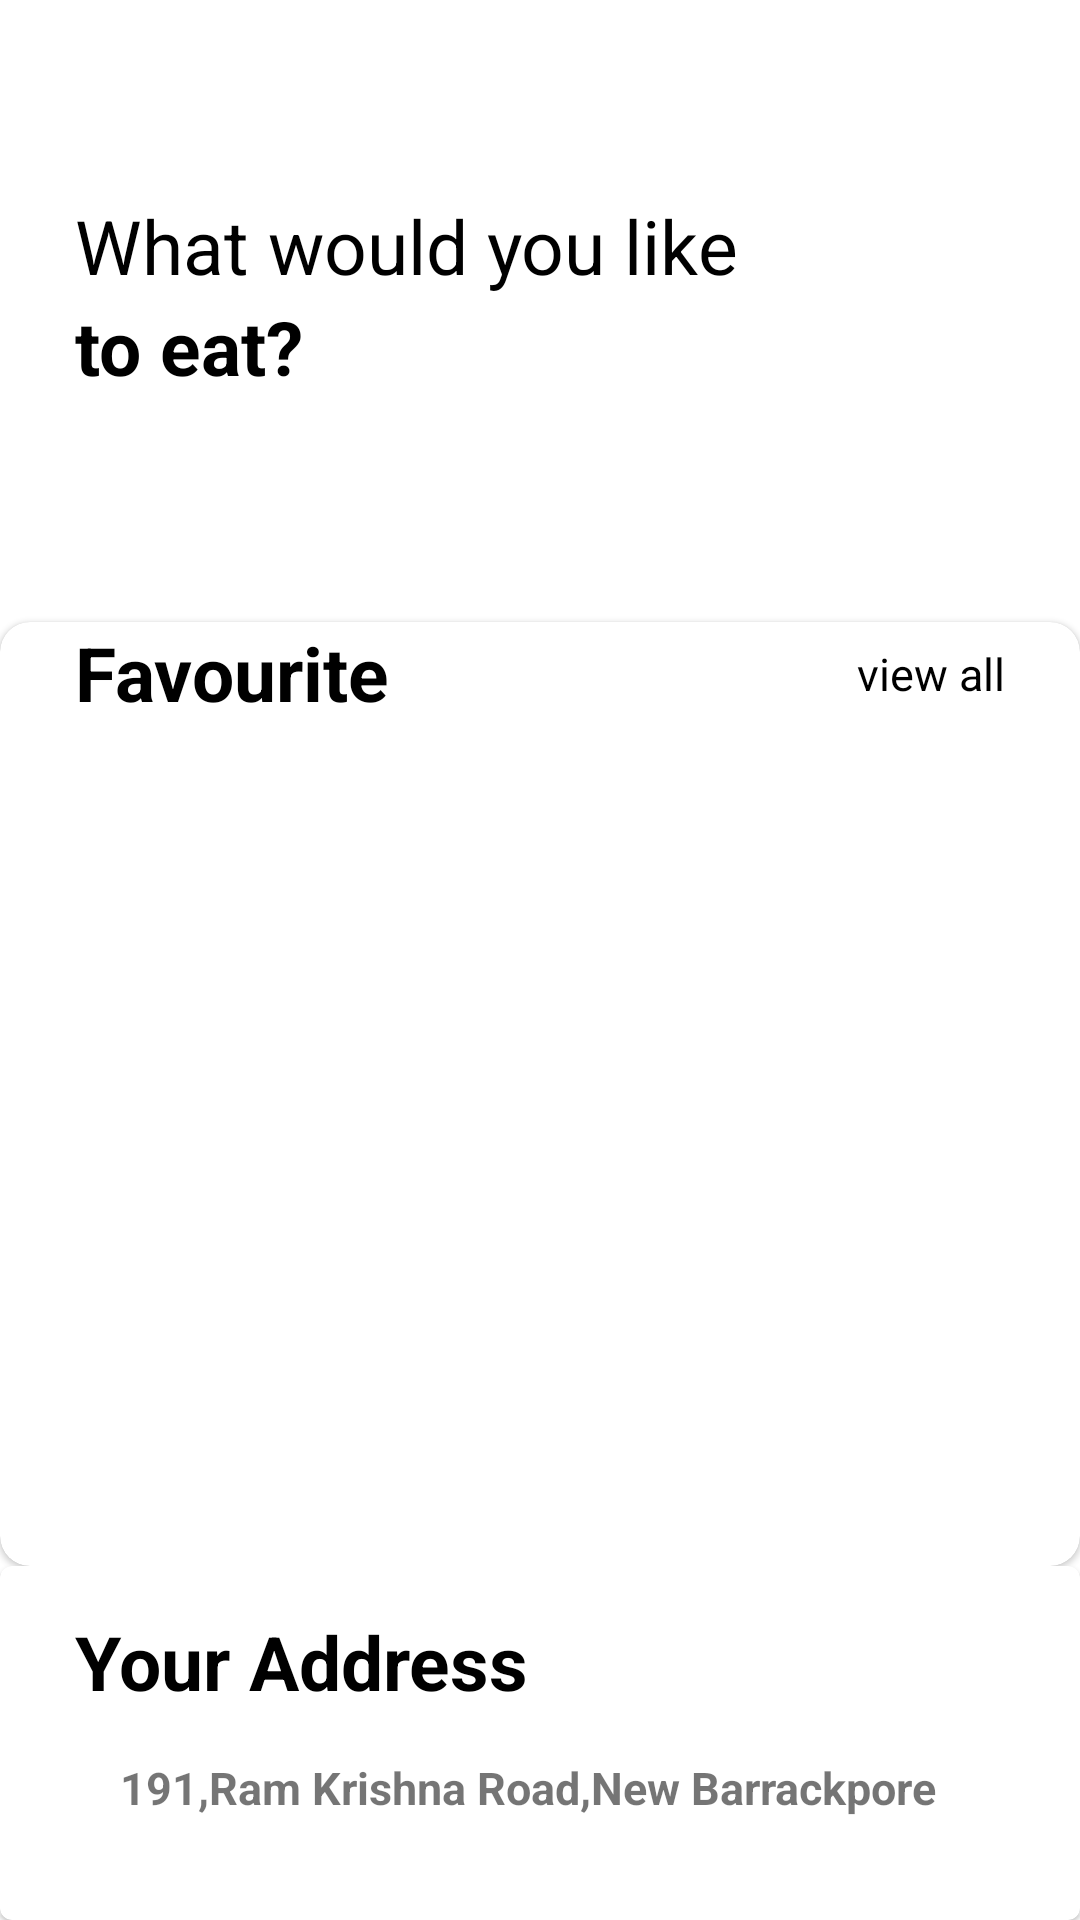

Produce the Android XML layout that renders to this screen, including the resource entries it uses.
<!-- AndroidManifest.xml: application theme Theme.PizzaOrderApp -->
<!-- res/layout/fragment_home.xml -->
<?xml version="1.0" encoding="utf-8"?>
<layout xmlns:android="http://schemas.android.com/apk/res/android">

    <RelativeLayout
        xmlns:app="http://schemas.android.com/apk/res-auto"
        xmlns:tools="http://schemas.android.com/tools"
        android:layout_width="match_parent"
        android:layout_height="match_parent">


        <androidx.constraintlayout.widget.ConstraintLayout
            android:id="@+id/tool_bar_layout"
            android:layout_width="match_parent"
            android:layout_height="50dp"
            app:layout_constraintEnd_toEndOf="parent"
            app:layout_constraintStart_toStartOf="parent"
            app:layout_constraintTop_toTopOf="parent">

            <ImageButton
                android:id="@+id/mainScreen_search_item"
                android:layout_width="wrap_content"
                android:layout_height="wrap_content"
                android:layout_marginTop="15dp"
                android:layout_marginEnd="15dp"
                android:layout_marginRight="15dp"
                android:background="@color/colorBackground"
                android:src="@drawable/ic_search"
                app:layout_constraintEnd_toEndOf="parent"
                app:layout_constraintTop_toTopOf="parent" />

        </androidx.constraintlayout.widget.ConstraintLayout>

        <LinearLayout
            android:layout_width="match_parent"
            android:layout_height="match_parent"
            android:layout_below="@+id/tool_bar_layout"
            android:orientation="vertical"
            android:weightSum="3"
            app:layout_constraintBottom_toBottomOf="parent"
            app:layout_constraintTop_toBottomOf="@+id/tool_bar_layout">

            <LinearLayout
                android:layout_width="match_parent"
                android:layout_height="0dp"
                android:layout_weight="0.8"
                android:orientation="vertical">

                <androidx.constraintlayout.widget.ConstraintLayout
                    android:layout_width="match_parent"
                    android:layout_height="wrap_content">

                    <TextView
                        android:id="@+id/textView"
                        android:layout_width="wrap_content"
                        android:layout_height="wrap_content"
                        android:layout_marginStart="25dp"
                        android:layout_marginLeft="25dp"
                        android:layout_marginTop="15dp"
                        android:textColor="@color/colorPrimaryTextColor"
                        android:text="What would you like"
                        android:textSize="25sp"
                        app:layout_constraintStart_toStartOf="parent"
                        app:layout_constraintTop_toTopOf="parent" />

                    <TextView
                        android:id="@+id/cart_delivery_time"
                        android:layout_width="wrap_content"
                        android:layout_height="wrap_content"
                        android:layout_marginStart="25dp"
                        android:layout_marginLeft="25dp"
                        android:text="to eat?"
                        android:textColor="@color/colorPrimaryTextColor"
                        android:textSize="25sp"
                        android:textStyle="bold"
                        app:layout_constraintStart_toStartOf="parent"
                        app:layout_constraintTop_toBottomOf="@+id/textView" />
                </androidx.constraintlayout.widget.ConstraintLayout>

                <androidx.constraintlayout.widget.ConstraintLayout
                    android:layout_width="match_parent"
                    android:layout_height="wrap_content">

                    <androidx.recyclerview.widget.RecyclerView
                        android:id="@+id/foodType_recycler_view"
                        android:layout_width="match_parent"
                        android:layout_height="wrap_content"
                        android:layout_marginStart="10dp"
                        android:layout_marginLeft="10dp"
                        android:layout_marginTop="15dp"
                        android:orientation="horizontal"
                        android:padding="10dp"
                        app:layoutManager="androidx.recyclerview.widget.LinearLayoutManager"
                        app:layout_constraintEnd_toEndOf="parent"
                        app:layout_constraintStart_toStartOf="parent"
                        app:layout_constraintTop_toTopOf="parent"
                        tools:listitem="@layout/food_list_item_layout" />

                </androidx.constraintlayout.widget.ConstraintLayout>

            </LinearLayout>


            <com.google.android.material.card.MaterialCardView
                android:layout_width="match_parent"
                android:layout_height="0dp"
                app:cardCornerRadius="10dp"
                android:elevation="8dp"
                android:layout_weight="1.6"
                android:orientation="vertical">

                <LinearLayout
                    android:layout_width="match_parent"
                    android:layout_height="match_parent"
                    android:orientation="vertical">

                    <androidx.constraintlayout.widget.ConstraintLayout
                        android:layout_width="match_parent"
                        android:layout_height="wrap_content">

                        <TextView
                            android:id="@+id/cart_payment_mode"
                            android:layout_width="wrap_content"
                            android:layout_height="wrap_content"
                            android:layout_marginStart="25dp"
                            android:layout_marginLeft="25dp"
                            android:text="Favourite"
                            android:textColor="@color/colorPrimaryTextColor"
                            android:textSize="25sp"
                            android:textStyle="bold"
                            app:layout_constraintStart_toStartOf="parent"
                            app:layout_constraintTop_toTopOf="parent" />


                        <TextView
                            android:layout_width="wrap_content"
                            android:layout_height="wrap_content"
                            android:layout_marginTop="7dp"
                            android:layout_marginEnd="25dp"
                            android:layout_marginRight="25dp"
                            android:text="view all"
                            android:textColor="@color/colorPrimaryTextColor"
                            android:textSize="15sp"
                            app:layout_constraintEnd_toEndOf="parent"
                            app:layout_constraintTop_toTopOf="parent" />


                    </androidx.constraintlayout.widget.ConstraintLayout>


                    <androidx.constraintlayout.widget.ConstraintLayout
                        android:layout_width="match_parent"
                        android:layout_height="wrap_content">

                        <androidx.recyclerview.widget.RecyclerView
                            android:id="@+id/pizza_list_recycler_view"
                            android:layout_width="match_parent"
                            android:layout_height="wrap_content"
                            android:layout_marginStart="10dp"
                            android:layout_marginLeft="10dp"
                            android:layout_marginTop="15dp"
                            android:layout_marginBottom="15dp"
                            android:orientation="horizontal"
                            android:padding="10dp"
                            app:layoutManager="androidx.recyclerview.widget.LinearLayoutManager"
                            app:layout_constraintBottom_toBottomOf="parent"
                            app:layout_constraintEnd_toEndOf="parent"
                            app:layout_constraintStart_toStartOf="parent"
                            app:layout_constraintTop_toTopOf="parent"
                            tools:listitem="@layout/pizza_item_layout" />

                    </androidx.constraintlayout.widget.ConstraintLayout>

                </LinearLayout>





            </com.google.android.material.card.MaterialCardView>


            <com.google.android.material.card.MaterialCardView
                android:layout_width="match_parent"
                android:layout_height="0dp"
                android:layout_weight="0.6">

                <LinearLayout
                    android:layout_marginTop="15dp"
                    android:layout_marginLeft="25dp"
                    android:layout_width="match_parent"
                    android:layout_height="match_parent"
                    android:orientation="vertical"
                    android:layout_marginStart="25dp">

                    <LinearLayout
                        android:layout_width="match_parent"
                        android:layout_height="wrap_content"
                        android:orientation="horizontal">

                        <TextView
                            android:layout_width="wrap_content"
                            android:layout_height="wrap_content"
                            android:text="Your Address"
                            android:textStyle="bold"
                            android:textColor="@color/colorPrimaryTextColor"
                            android:textSize="25sp"/>

                    </LinearLayout>


                    <LinearLayout
                        android:layout_marginTop="15dp"
                        android:layout_width="match_parent"
                        android:layout_height="wrap_content">

                        <ImageView
                            android:layout_width="wrap_content"
                            android:layout_height="wrap_content"
                            android:src="@drawable/ic_location"/>

                        <TextView
                            android:id="@+id/user_address"
                            android:layout_width="wrap_content"
                            android:layout_height="wrap_content"
                            android:layout_marginLeft="15dp"
                            android:text="191,Ram Krishna Road,New Barrackpore"
                            android:textSize="15sp"
                            android:textStyle="bold"
                            android:layout_marginStart="15dp" />


                    </LinearLayout>

                </LinearLayout>



            </com.google.android.material.card.MaterialCardView>


        </LinearLayout>

    </RelativeLayout>


</layout>
<!-- res/layout/food_list_item_layout.xml (included above) -->
<?xml version="1.0" encoding="utf-8"?>
<LinearLayout xmlns:android="http://schemas.android.com/apk/res/android"
    android:layout_width="wrap_content"
    android:layout_height="wrap_content">

    <TextView
        android:id="@+id/food_list_item_name"
        android:layout_width="100dp"
        android:layout_height="wrap_content"
        android:layout_margin="5dp"
        android:padding="10dp"
        android:gravity="center"
        android:background="@drawable/button_background"
        android:text="All food"
        android:textSize="15sp"
        android:textStyle="bold" />

</LinearLayout>
<!-- res/layout/pizza_item_layout.xml (included above) -->
<?xml version="1.0" encoding="utf-8"?>
<LinearLayout xmlns:android="http://schemas.android.com/apk/res/android"
    xmlns:app="http://schemas.android.com/apk/res-auto"
    xmlns:tools="http://schemas.android.com/tools"
    android:layout_width="wrap_content"
    android:layout_height="wrap_content">

    <com.google.android.material.card.MaterialCardView
        android:layout_margin="8dp"
        android:layout_width="180dp"
        android:layout_height="250dp"
        app:cardCornerRadius="15dp"
        android:elevation="15dp"
        app:cardBackgroundColor="#fafbfd">

        <androidx.constraintlayout.widget.ConstraintLayout
            android:layout_width="match_parent"
            android:layout_height="match_parent">

            <ImageView
                android:id="@+id/pizza_item_imageView"
                android:layout_width="150dp"
                android:layout_height="150dp"
                android:layout_marginEnd="80dp"
                android:layout_marginRight="80dp"
                android:src="@drawable/pizza"
                app:layout_constraintEnd_toEndOf="parent"
                app:layout_constraintTop_toTopOf="parent" />

            <TextView
                android:id="@+id/pizza_item_nameView"
                android:layout_width="wrap_content"
                android:layout_height="wrap_content"
                android:layout_marginStart="25dp"
                android:layout_marginLeft="25dp"
                android:layout_marginTop="25dp"
                android:text="Pizza Name"
                android:textColor="@color/colorPrimaryTextColor"
                android:textSize="18sp"
                android:textStyle="bold"
                app:layout_constraintStart_toStartOf="parent"
                app:layout_constraintTop_toBottomOf="@+id/pizza_item_imageView" />

            <TextView
                android:id="@+id/pizza_item_typeView"
                android:layout_width="wrap_content"
                android:layout_height="wrap_content"
                android:layout_marginStart="25dp"
                android:layout_marginLeft="25dp"
                android:layout_marginTop="3dp"
                android:text="Veg Or NonVeg"
                android:textColor="@color/colorPrimaryTextColor"
                android:textSize="15sp"
                app:layout_constraintStart_toStartOf="parent"
                app:layout_constraintTop_toBottomOf="@+id/pizza_item_nameView" />


            <TextView
                android:id="@+id/pizza_item_priceView"
                android:layout_width="wrap_content"
                android:layout_height="wrap_content"
                android:layout_marginTop="3dp"
                android:layout_marginEnd="15dp"
                android:layout_marginRight="15dp"
                android:text="$1.77"
                android:textStyle="bold"
                android:textColor="@color/colorPrimaryTextColor"
                android:textSize="15sp"
                app:layout_constraintEnd_toEndOf="parent"
                app:layout_constraintTop_toBottomOf="@+id/pizza_item_nameView" />


        </androidx.constraintlayout.widget.ConstraintLayout>

    </com.google.android.material.card.MaterialCardView>

</LinearLayout>
<!-- resources referenced by this layout -->
<resources>
  <color name="colorBackground">#FFFFFF</color>
  <color name="colorPrimaryTextColor">#000000</color>
  <!-- drawable button_background (drawable-v24) -->
  <?xml version="1.0" encoding="utf-8"?>
  <shape xmlns:android="http://schemas.android.com/apk/res/android">
  
  <solid android:color="@color/colorButton"/>
      <corners android:topRightRadius="30dp"
          android:topLeftRadius="30dp"
          android:bottomRightRadius="30dp"
          android:bottomLeftRadius="30dp"/>
  
  </shape>
  <!-- drawable pizza: png bitmap (drawable-v24, 497593 bytes) -->
  <style name="Theme.PizzaOrderApp" parent="Theme.MaterialComponents.DayNight.NoActionBar">
          
          <item name="colorPrimary">@color/purple_500</item>
          <item name="colorPrimaryVariant">@color/purple_700</item>
          <item name="colorOnPrimary">@color/white</item>
          
          <item name="colorSecondary">@color/teal_200</item>
          <item name="colorSecondaryVariant">@color/teal_700</item>
          <item name="colorOnSecondary">@color/black</item>
          
          <item name="android:statusBarColor" tools:targetApi="l">?attr/colorPrimaryVariant</item>
          
      </style>
  <color name="colorButton">#ffc46b</color>
  <color name="purple_500">#FF6200EE</color>
  <color name="purple_700">#FF3700B3</color>
  <color name="white">#FFFFFFFF</color>
  <color name="teal_200">#FF03DAC5</color>
  <color name="teal_700">#FF018786</color>
  <color name="black">#FF000000</color>
</resources>
